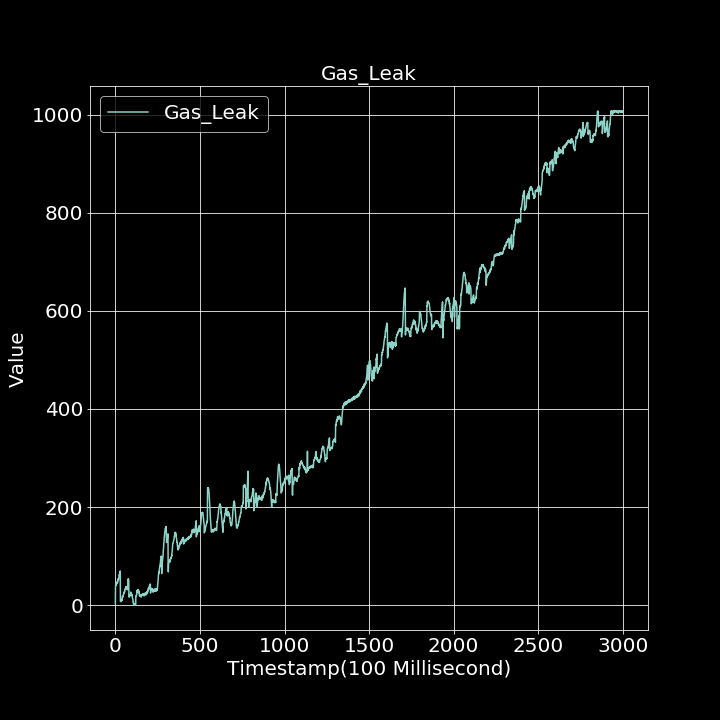

Source data for this figure (header and first rows):
0.000000000, 3.419337185
1, 39.37
2, 42.48
3, 40.12
4, 43.93
5, 43.8
6, 42.9
7, 43.33
8, 45.61
9, 44.71
10, 48.05
11, 48.02
12, 46.95
13, 46.92
14, 47.01
15, 50.33
16, 52.93
17, 53.95
18, 51.32
19, 54.35
20, 56.49
21, 56.77
22, 59.09
23, 62.8
24, 61.95
25, 62.74
26, 63.39
27, 65.48
28, 69.34
29, 69.87
30, 8.145
31, 7.946
32, 10.01
33, 7.613
34, 8.462
35, 9.373
36, 8.371
37, 11.61
38, 10.18
39, 11.81
40, 11.02
41, 17.94
42, 17.99
43, 17.71
44, 16.59
45, 18.73
46, 20.88
47, 21.47
48, 21.96
49, 22.4
50, 23.2
51, 26.69
52, 26.22
53, 25.59
54, 28.02
55, 27.88
56, 30.59
57, 30.95
58, 33.59
59, 33.4
60, 32.44
... 2,939 more rows
